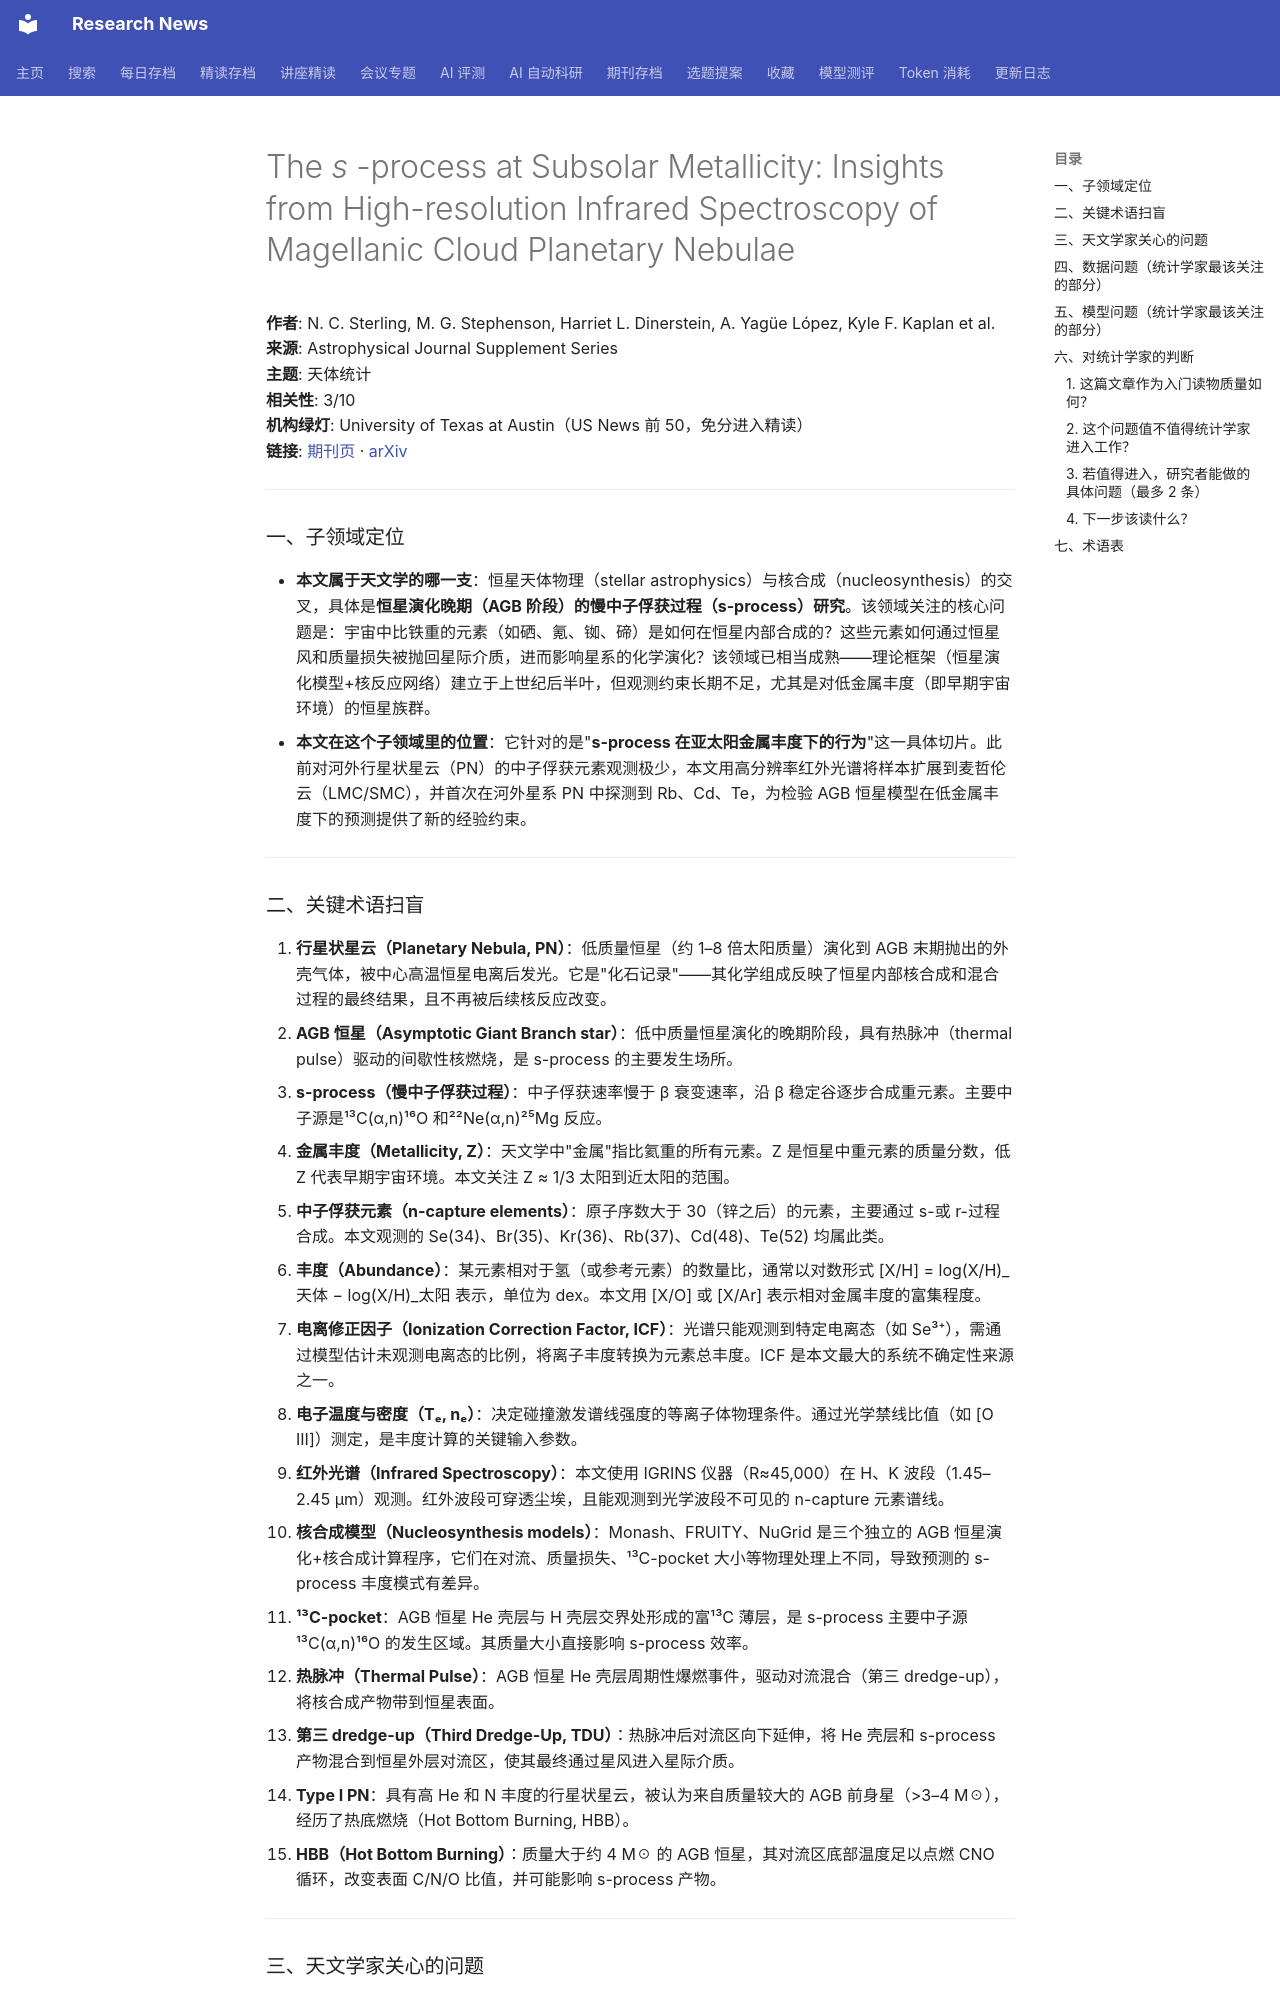

repository: cxy0714/research-news · page: deep_reads/2026-10-12-10.3847_1538-4365_ae9291/index.html · generator: mkdocs

# The <i>s</i> -process at Subsolar Metallicity: Insights from High-resolution Infrared Spectroscopy of Magellanic Cloud Planetary Nebulae

**作者**: N. C. Sterling, M. G. Stephenson, Harriet L. Dinerstein, A. Yagüe López, Kyle F. Kaplan et al.  
**来源**: Astrophysical Journal Supplement Series  
**主题**: 天体统计  
**相关性**: 3/10  
**机构绿灯**: University of Texas at Austin（US News 前 50，免分进入精读）  
**链接**: [期刊页](https://doi.org/10.3847/1538-4365/ae9291) · [arXiv](https://arxiv.org/abs/2607.28729)

---

### 一、子领域定位

- **本文属于天文学的哪一支**：恒星天体物理（stellar astrophysics）与核合成（nucleosynthesis）的交叉，具体是**恒星演化晚期（AGB 阶段）的慢中子俘获过程（s-process）研究**。该领域关注的核心问题是：宇宙中比铁重的元素（如硒、氪、铷、碲）是如何在恒星内部合成的？这些元素如何通过恒星风和质量损失被抛回星际介质，进而影响星系的化学演化？该领域已相当成熟——理论框架（恒星演化模型+核反应网络）建立于上世纪后半叶，但观测约束长期不足，尤其是对低金属丰度（即早期宇宙环境）的恒星族群。
- **本文在这个子领域里的位置**：它针对的是"**s-process 在亚太阳金属丰度下的行为**"这一具体切片。此前对河外行星状星云（PN）的中子俘获元素观测极少，本文用高分辨率红外光谱将样本扩展到麦哲伦云（LMC/SMC），并首次在河外星系 PN 中探测到 Rb、Cd、Te，为检验 AGB 恒星模型在低金属丰度下的预测提供了新的经验约束。

---

### 二、关键术语扫盲

1. **行星状星云（Planetary Nebula, PN）**：低质量恒星（约 1–8 倍太阳质量）演化到 AGB 末期抛出的外壳气体，被中心高温恒星电离后发光。它是"化石记录"——其化学组成反映了恒星内部核合成和混合过程的最终结果，且不再被后续核反应改变。
2. **AGB 恒星（Asymptotic Giant Branch star）**：低中质量恒星演化的晚期阶段，具有热脉冲（thermal pulse）驱动的间歇性核燃烧，是 s-process 的主要发生场所。
3. **s-process（慢中子俘获过程）**：中子俘获速率慢于 β 衰变速率，沿 β 稳定谷逐步合成重元素。主要中子源是¹³C(α,n)¹⁶O 和²²Ne(α,n)²⁵Mg 反应。
4. **金属丰度（Metallicity, Z）**：天文学中"金属"指比氦重的所有元素。Z 是恒星中重元素的质量分数，低 Z 代表早期宇宙环境。本文关注 Z ≈ 1/3 太阳到近太阳的范围。
5. **中子俘获元素（n-capture elements）**：原子序数大于 30（锌之后）的元素，主要通过 s-或 r-过程合成。本文观测的 Se(34)、Br(35)、Kr(36)、Rb(37)、Cd(48)、Te(52) 均属此类。
6. **丰度（Abundance）**：某元素相对于氢（或参考元素）的数量比，通常以对数形式 [X/H] = log(X/H)_天体 − log(X/H)_太阳 表示，单位为 dex。本文用 [X/O] 或 [X/Ar] 表示相对金属丰度的富集程度。
7. **电离修正因子（Ionization Correction Factor, ICF）**：光谱只能观测到特定电离态（如 Se³⁺），需通过模型估计未观测电离态的比例，将离子丰度转换为元素总丰度。ICF 是本文最大的系统不确定性来源之一。
8. **电子温度与密度（Tₑ, nₑ）**：决定碰撞激发谱线强度的等离子体物理条件。通过光学禁线比值（如 [O III]）测定，是丰度计算的关键输入参数。
9. **红外光谱（Infrared Spectroscopy）**：本文使用 IGRINS 仪器（R≈45,000）在 H、K 波段（1.45–2.45 μm）观测。红外波段可穿透尘埃，且能观测到光学波段不可见的 n-capture 元素谱线。
10. **核合成模型（Nucleosynthesis models）**：Monash、FRUITY、NuGrid 是三个独立的 AGB 恒星演化+核合成计算程序，它们在对流、质量损失、¹³C-pocket 大小等物理处理上不同，导致预测的 s-process 丰度模式有差异。
11. **¹³C-pocket**：AGB 恒星 He 壳层与 H 壳层交界处形成的富¹³C 薄层，是 s-process 主要中子源¹³C(α,n)¹⁶O 的发生区域。其质量大小直接影响 s-process 效率。
12. **热脉冲（Thermal Pulse）**：AGB 恒星 He 壳层周期性爆燃事件，驱动对流混合（第三 dredge-up），将核合成产物带到恒星表面。
13. **第三 dredge-up（Third Dredge-Up, TDU）**：热脉冲后对流区向下延伸，将 He 壳层和 s-process 产物混合到恒星外层对流区，使其最终通过星风进入星际介质。
14. **Type I PN**：具有高 He 和 N 丰度的行星状星云，被认为来自质量较大的 AGB 前身星（>3–4 M☉），经历了热底燃烧（Hot Bottom Burning, HBB）。
15. **HBB（Hot Bottom Burning）**：质量大于约 4 M☉ 的 AGB 恒星，其对流区底部温度足以点燃 CNO 循环，改变表面 C/N/O 比值，并可能影响 s-process 产物。

---
